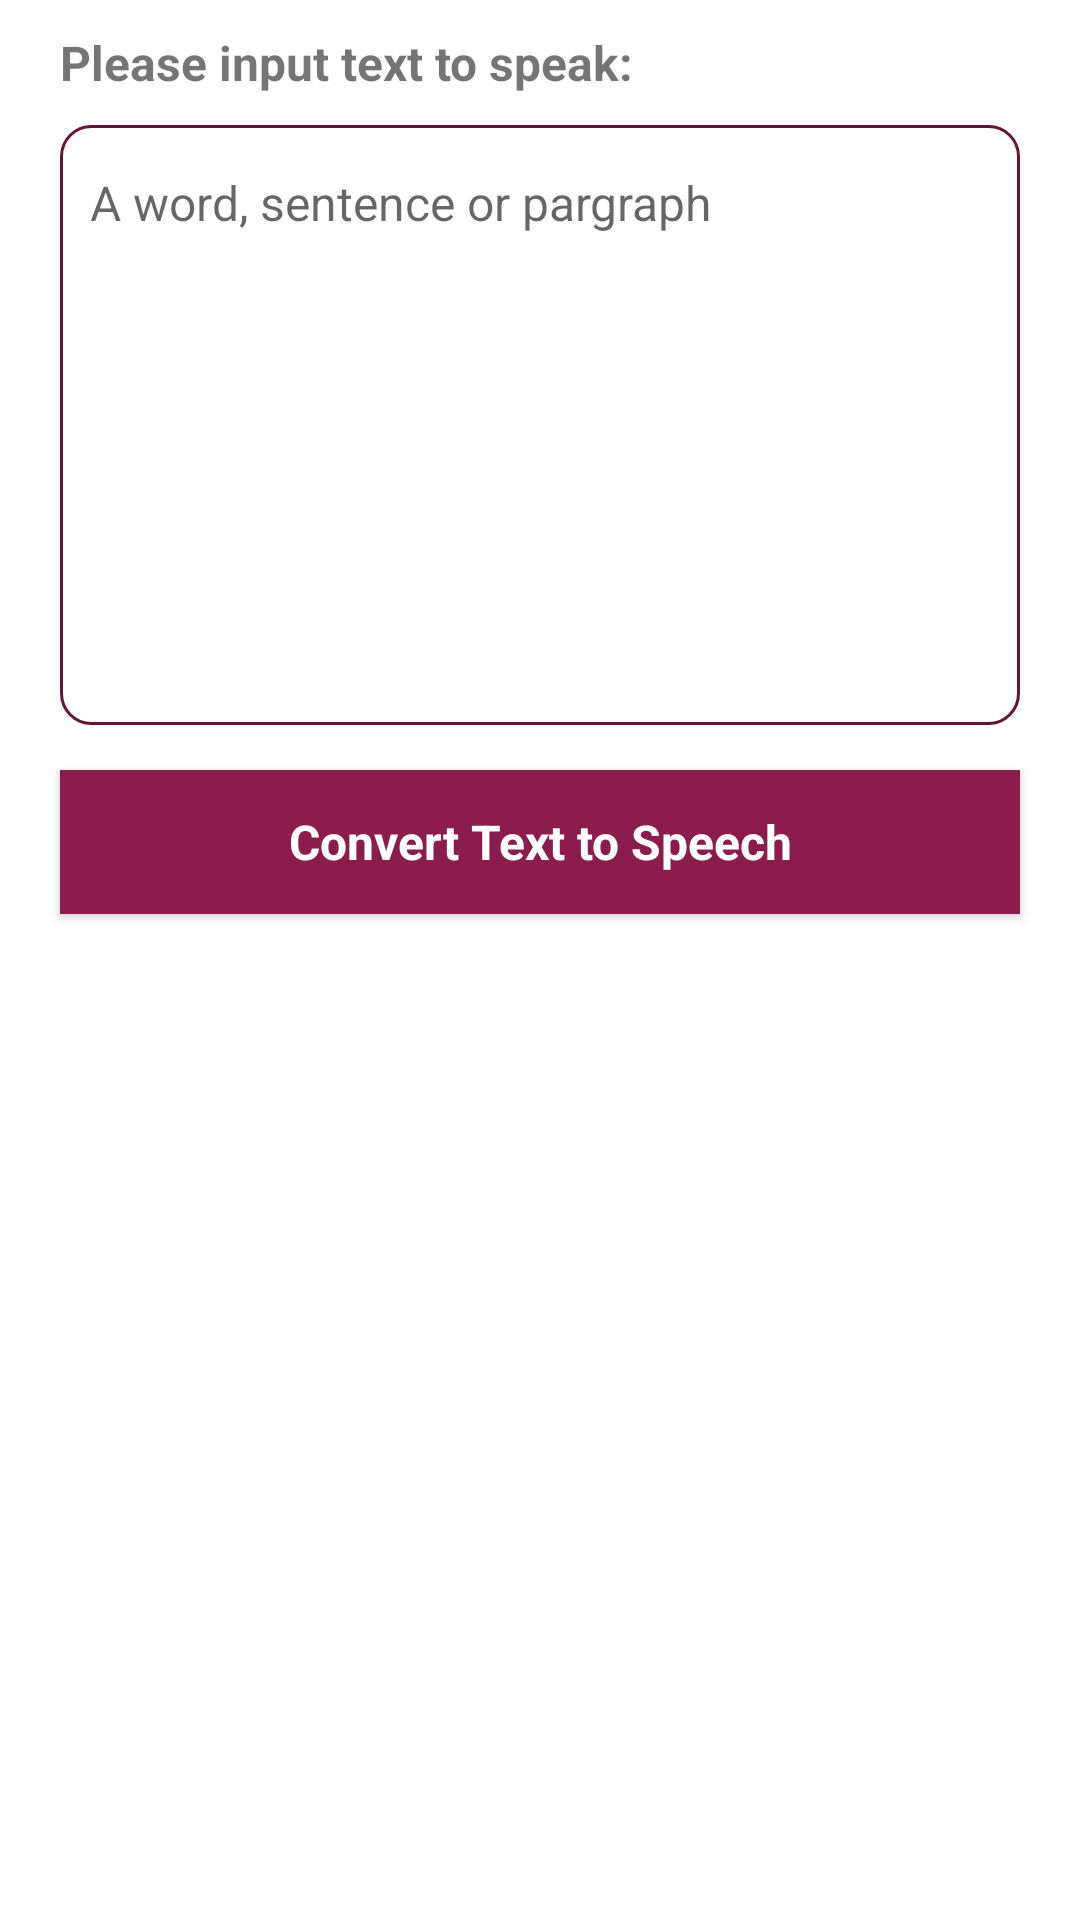

Reconstruct the res/layout file that produces this screen, plus the resources it refers to.
<!-- AndroidManifest.xml: application theme AppTheme -->
<!-- res/layout/activity_text_to_speech.xml -->
<?xml version="1.0" encoding="utf-8"?>
<LinearLayout xmlns:android="http://schemas.android.com/apk/res/android"
    xmlns:app="http://schemas.android.com/apk/res-auto"
    xmlns:tools="http://schemas.android.com/tools"
    android:layout_width="match_parent"
    android:layout_height="match_parent"
    android:orientation="vertical"
    tools:context=".activities.Others.MainActivity">

    <ScrollView
        android:layout_width="match_parent"
        android:layout_height="match_parent">

        <LinearLayout
            android:layout_width="match_parent"
            android:layout_height="wrap_content"
            android:orientation="vertical">

            <TextView
                style="@style/textStyles"
                android:text="Please input text to speak:" />

            <EditText
                android:id="@+id/et"
                style="@style/editViewStyles"
                android:ems="10"
                android:height="200dp"
                android:gravity="start|top"
                android:inputType="textMultiLine"
                android:hint="A word, sentence or pargraph"
                />

            <Button
                android:id="@+id/btn"
                style="@style/submitButtons"
                android:text="Convert Text to Speech" />

        </LinearLayout>

    </ScrollView>

</LinearLayout>
<!-- resources referenced by this layout -->
<resources>
  <style name="editViewStyles">
          <item name="android:layout_marginLeft">20dp</item>
          <item name="android:layout_marginRight">20dp</item>
          <item name="android:background">@drawable/editview_style</item>
          <item name="android:layout_width">match_parent</item>
          <item name="android:layout_height">wrap_content</item>
          <item name="android:textSize">16dp</item>
      </style>
  <style name="submitButtons" parent="@android:style/Widget.Button">
          <item name="android:layout_width">match_parent</item>
          <item name="android:layout_height">wrap_content</item>
          <item name="android:textColor">@color/white</item>
          <item name="android:textSize">16dp</item>
          <item name="android:background">@color/colorPrimary</item>
          <item name="android:padding">10dp</item>
          <item name="android:textStyle">bold</item>
          <item name="android:layout_marginLeft">20dp</item>
          <item name="android:layout_marginRight">20dp</item>
          <item name="android:layout_marginTop">15dp</item>
          <item name="android:layout_marginBottom">15dp</item>
      </style>
  <style name="textStyles">
          <item name="android:layout_marginLeft">20dp</item>
          <item name="android:layout_marginRight">20dp</item>
          <item name="android:layout_width">match_parent</item>
          <item name="android:layout_height">wrap_content</item>
          <item name="android:paddingTop">10dp</item>
          <item name="android:paddingBottom">10dp</item>
          <item name="android:textSize">16dp</item>
          <item name="android:textStyle">bold</item>
      </style>
  <style name="AppTheme" parent="Theme.AppCompat.Light.DarkActionBar">
          <item name="colorPrimary">@color/colorPrimary</item>
          <item name="colorPrimaryDark">@color/colorPrimaryDark</item>
          <item name="colorAccent">@color/colorPrimaryDark</item>
          <item name="android:textSize">14dp</item>
          <item name="android:colorBackground">@color/colorBackground</item>
          <item name="colorButtonNormal">@color/colorBackground</item>
      </style>
  <!-- drawable editview_style (drawable) -->
  <?xml version="1.0" encoding="UTF-8"?>
  <shape xmlns:android="http://schemas.android.com/apk/res/android">
      <solid android:color="#FFFFFF"/>
      <stroke android:width="1dp" android:color="#631437" />
      <corners android:radius="10dp"/>
      <padding android:left="10dp" android:top="15dp" android:right="10dp" android:bottom="15dp" />
  </shape>
  <color name="white">#FFFFFF</color>
  <color name="colorPrimary">#8A1D4D</color>
  <color name="colorPrimaryDark">#631437</color>
  <color name="colorBackground">#FFFFFF</color>
</resources>
